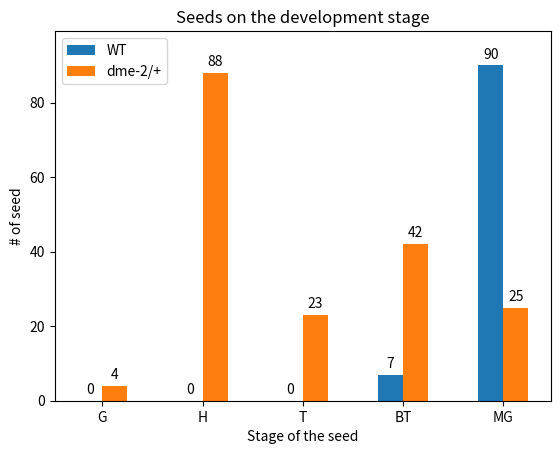
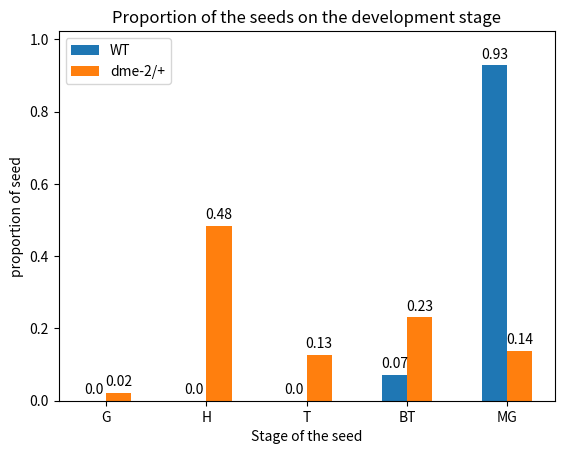

The script that saved these images, in order:
import math
import numpy as np
import pandas as pd
import matplotlib.pyplot as plt
import seaborn as sns
from scipy.stats import ttest_rel, chisquare

type_met = ["CpG", "CHG", "CHH"]
type_plant = ["Col-0 FH", "Col-0 AR", "Col-0 GS", "Cvi FH", "Cvi AR", "Cvi GS"]
type_dot = ["ro", "go", "bo"]
type_stage = ["G", "H", "T", "BT", "MG"]
type_gen = ["WT", "dme-2/+"]

data_wt = [0, 0, 0, 3+2+2, 27+23+17+23]
data_dme = [3+1, 17+23+23+25, 1+20+2, 18+1+1+22, 24+1]

print(data_wt, data_dme)

data_nor_wt = [i / sum(data_wt) for i in data_wt]
data_nor_dme = [i / sum(data_dme) for i in data_dme]

print(data_nor_wt, data_nor_dme)


fig, ax = plt.subplots()
ax.set_title("Seeds on the development stage")
x = np.arange(5)

plt.bar(x - 0.125, data_wt, 0.25)
plt.bar(x + 0.125, data_dme, 0.25)

label = data_wt+data_dme

for n, patch in enumerate(ax.patches):
    plt.text(patch.get_x()+0.125, patch.get_height() + plt.ylim()[1]*0.02,
             label[n], fontsize=10, ha="center")
plt.xticks(x, type_stage)
plt.legend(type_gen, loc="upper left")

plt.ylim([0, plt.ylim()[1]*1.05])

plt.xlabel("Stage of the seed")
plt.ylabel("# of seed")
plt.show()


fig, ax = plt.subplots()
ax.set_title("Proportion of the seeds on the development stage")
x = np.arange(5)

plt.bar(x - 0.125, data_nor_wt, 0.25)
plt.bar(x + 0.125, data_nor_dme, 0.25)

label = [round(i, 2) for i in (data_nor_wt+data_nor_dme)]

for n, patch in enumerate(ax.patches):
    plt.text(patch.get_x()+0.125, patch.get_height() + plt.ylim()[1]*0.02,
             label[n], fontsize=10, ha="center")
plt.xticks(x, type_stage)
plt.legend(type_gen, loc="upper left")

plt.ylim([0, plt.ylim()[1]*1.05])

plt.xlabel("Stage of the seed")
plt.ylabel("proportion of seed")
plt.show()

